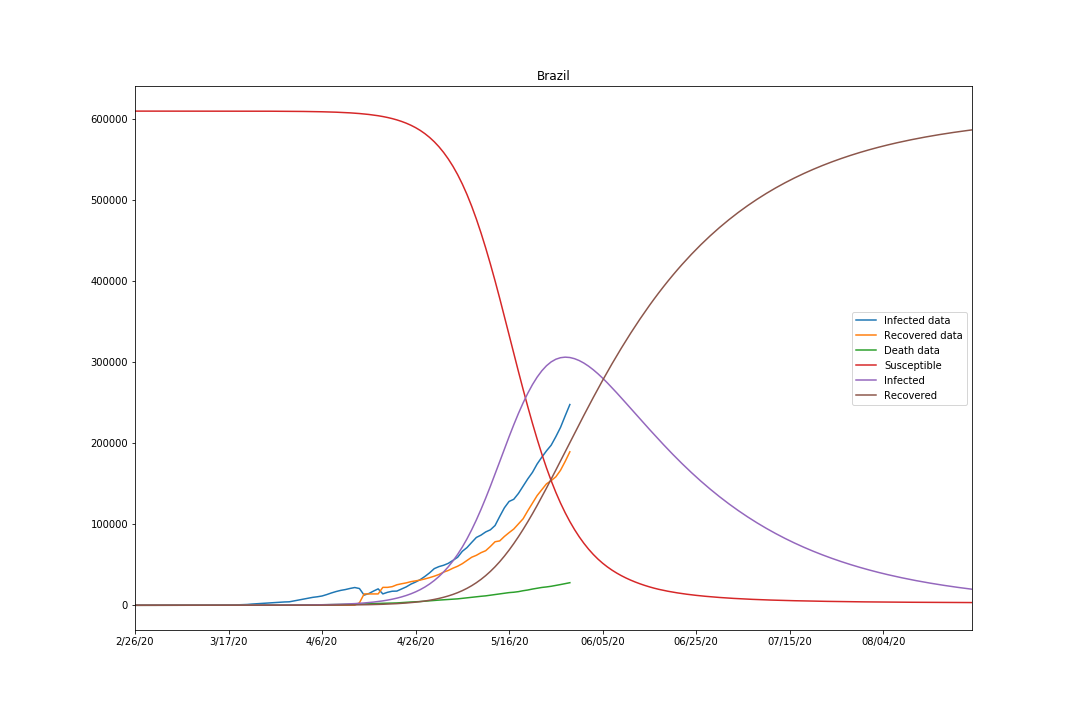

The table this chart was drawn from, first rows:
, Infected data, Recovered data, Death data, Susceptible, Infected, Recovered
2/26/20, 1, 0, 0, 610000, 1.0, 10.0
2/27/20, 1, 0, 0, 610000, 1.177, 10.04
2/28/20, 1, 0, 0, 610000, 1.384, 10.09
2/29/20, 2, 0, 0, 609999, 1.629, 10.14
3/1/20, 2, 0, 0, 609999, 1.917, 10.21
3/2/20, 2, 0, 0, 609998, 2.255, 10.29
3/3/20, 2, 0, 0, 609998, 2.653, 10.38
3/4/20, 4, 0, 0, 609997, 3.122, 10.48
3/5/20, 4, 0, 0, 609997, 3.673, 10.61
3/6/20, 13, 0, 0, 609996, 4.322, 10.76
3/7/20, 13, 0, 0, 609995, 5.087, 10.93
3/8/20, 20, 0, 0, 609994, 5.985, 11.14
3/9/20, 25, 0, 0, 609993, 7.039, 11.38
3/10/20, 31, 0, 0, 609991, 8.279, 11.66
3/11/20, 38, 0, 0, 609989, 9.739, 11.99
3/12/20, 52, 0, 0, 609987, 11.46, 12.38
3/13/20, 151, 0, 0, 609985, 13.49, 12.84
3/14/20, 151, 0, 0, 609982, 15.87, 13.39
3/15/20, 162, 0, 0, 609978, 18.68, 14.03
3/16/20, 199, 1, 0, 609974, 21.98, 14.78
3/17/20, 318, 2, 1, 609969, 25.86, 15.66
3/18/20, 367, 2, 3, 609964, 30.42, 16.7
3/19/20, 613, 2, 6, 609957, 35.77, 17.92
3/20/20, 780, 2, 11, 609950, 42.06, 19.35
3/21/20, 1004, 2, 15, 609940, 49.49, 21.05
3/22/20, 1519, 2, 25, 609930, 58.24, 23.04
3/23/20, 1888, 2, 34, 609917, 68.55, 25.39
3/24/20, 2199, 2, 46, 609902, 80.69, 28.15
3/25/20, 2493, 2, 59, 609885, 94.95, 31.4
3/26/20, 2902, 6, 77, 609864, 111.7, 35.23
3/27/20, 3319, 6, 92, 609840, 131.4, 39.72
3/28/20, 3787, 6, 111, 609811, 154.6, 44.98
3/29/20, 4114, 6, 136, 609778, 181.7, 51.17
3/30/20, 4300, 120, 159, 609739, 213.7, 58.47
3/31/20, 5389, 127, 201, 609692, 251.4, 67.06
4/1/20, 6469, 127, 240, 609638, 295.9, 77.2
4/2/20, 7593, 127, 324, 609574, 348.3, 89.14
4/3/20, 8570, 127, 359, 609498, 409.9, 103.2
4/4/20, 9788, 127, 445, 609409, 482.2, 119.7
4/5/20, 10517, 127, 486, 609305, 567.4, 139.1
4/6/20, 11470, 127, 564, 609182, 667.2, 161.9
4/7/20, 13221, 127, 686, 609038, 784.3, 188.6
4/8/20, 15224, 127, 819, 608869, 922.1, 220
4/9/20, 16969, 173, 950, 608670, 1084, 257
4/10/20, 18408, 173, 1057, 608435, 1275, 300.7
4/11/20, 19430, 173, 1124, 608159, 1500, 352.1
4/12/20, 20796, 173, 1223, 607834, 1765, 412.6
4/13/20, 21929, 173, 1328, 607452, 2075, 483.6
4/14/20, 20684, 3046, 1532, 607004, 2439, 567.2
4/15/20, 12558, 14026, 1736, 606479, 2867, 665.3
4/16/20, 14475, 14026, 1924, 605863, 3368, 780.3
4/17/20, 17515, 14026, 2141, 605141, 3955, 915.2
4/18/20, 20278, 14026, 2354, 604293, 4644, 1074
4/19/20, 14062, 22130, 2462, 603298, 5453, 1260
4/20/20, 16026, 22130, 2587, 602130, 6401, 1479
4/21/20, 17347, 22991, 2741, 600760, 7514, 1737
4/22/20, 17533, 25318, 2906, 599157, 8815, 2040
4/23/20, 20132, 26573, 3331, 597285, 10332, 2394
4/24/20, 22684, 27655, 3704, 595106, 12097, 2808
4/25/20, 26107, 29160, 4057, 592568, 14150, 3293
... 120 more rows
